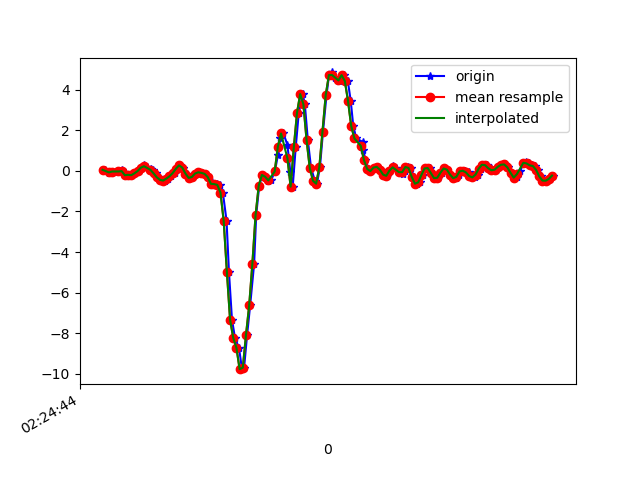

Values plotted in this chart, from the file beside it:
1617848684513, 544328133079279, 0.04956082, 0.11553127, 0.01842295
1617848684541, 544328152103151, -0.1129, -0.01275, 0.0734
1617848684555, 544328171127007, -0.04207, 0.2243, 0.1027
1617848684577, 544328190150863, -0.03352, -0.09583, 0.1577
1617848684607, 544328209174735, -0.03107, 0.1436, 0.09051
1617848684621, 544328228223039, 0.03001, 0.1937, 0.04652
1617848684632, 544328247246879, -0.06039, 0.01657, -0.003568
1617848684651, 544328266270687, -0.2168, 0.212, -0.1245
1617848684665, 544328285294527, -0.196, 0.1375, -0.1331
1617848684684, 544328304318335, -0.2156, 0.01291, -0.1783
1617848684704, 544328323353695, -0.1227, 0.3513, -0.1832
1617848684727, 544328342376639, -0.0103, 0.04467, -0.1074
1617848684741, 544328361521597, 0.1534, -0.01397, -0.1294
1617848684760, 544328380544509, 0.2756, 0.311, -0.1184
1617848684779, 544328399567421, 0.1766, -0.07384, -0.07565
1617848684801, 544328418615165, 0.08377, -0.01519, -0.07932
1617848684817, 544328437647645, 0.02146, 0.1656, -0.03533
1617848684836, 544328456671037, -0.1239, -0.3475, 0.08928
1617848684855, 544328475694461, -0.3157, -0.4477, 0.1553
1617848684877, 544328494717885, -0.444, -0.2131, 0.1626
1617848684893, 544328513766109, -0.4807, -0.2693, 0.1907
1617848684912, 544328532792285, -0.3829, -0.2803, 0.1846
1617848684931, 544328551815837, -0.2681, -0.2779, 0.1687
1617848684956, 544328570839389, -0.1105, -0.2461, 0.1418
1617848684969, 544328589887709, 0.1009, -0.1618, 0.1027
1617848684988, 544328608911261, 0.2695, -0.08605, 0.09539
1617848685007, 544328627933405, 0.1607, -0.06528, 0.08684
1617848685031, 544328646956829, -0.1325, -0.07872, 0.1052
1617848685045, 544328665980381, -0.3475, -0.05185, 0.2298
1617848685064, 544328685028637, -0.3047, -0.01031, 0.3068
1617848685083, 544328704052125, -0.1349, 0.02146, 0.2567
1617848685105, 544328723075549, -0.07261, 6.886502E-4, 0.1931
1617848685122, 544328742110621, -0.1007, -0.01031, 0.1052
1617848685140, 544328761134429, -0.1484, 0.05078, 0.01231
1617848685160, 544328780158237, -0.3108, 0.09476, -0.05366
1617848685184, 544328799206877, -0.5735, 0.06055, -0.0952
1617848685198, 544328818230813, -0.7079, 0.006797, -0.06343
1617848685217, 544328837261981, -0.6529, -0.03841, 0.05019
1617848685237, 544328856286109, -0.6945, -0.03718, 0.2591
1617848685255, 544328875310173, -1.076, -0.0775, 0.5816
1617848685278, 544328894334173, -2.464, -0.4037, 1.116
1617848685293, 544328913383069, -4.971, -1.274, 1.669
1617848685312, 544328932412893, -7.324, -2.493, 1.819
1617848685331, 544328951437085, -8.235, -3.297, 1.805
1617848685356, 544328970461341, -8.718, -3.755, 1.389
1617848685375, 544328989510365, -9.768, -4.421, 0.5377
1617848685388, 544329008534557, -9.694, -4.906, -0.2137
1617848685407, 544329027562717, -8.08, -4.757, -0.9602
1617848685426, 544329046587101, -6.63, -4.472, -1.709
1617848685451, 544329065611357, -4.573, -4.082, -1.94
1617848685464, 544329084660445, -2.183, -3.498, -2.054
1617848685483, 544329103684829, -0.7262, -2.72, -1.939
1617848685502, 544329122709085, -0.2033, -1.873, -1.576
1617848685525, 544329141678045, -0.2913, -0.7947, -1.162
1617848685540, 544329160725981, -0.5051, 0.5101, -0.7134
1617848685559, 544329179748957, -0.4391, 1.871, -0.3298
1617848685581, 544329198772189, -0.0323, 3.066, -0.04389
1617848685600, 544329217795293, 0.7716, 4.168, 0.3471
1617848685616, 544329236832477, 1.621, 5.359, 0.7038
1617848685635, 544329255880669, 1.839, 6.422, 0.7686
1617848685660, 544329274904157, 1.275, 6.845, 0.7026
... 88 more rows
